Run: headless pygame with SDL's dummy video driver; simulated clock (each Clock.tick advances the game by its frame time, no real sleeping); random seed 0; keys injected as events and as key.get_pressed() state; no mouse input.
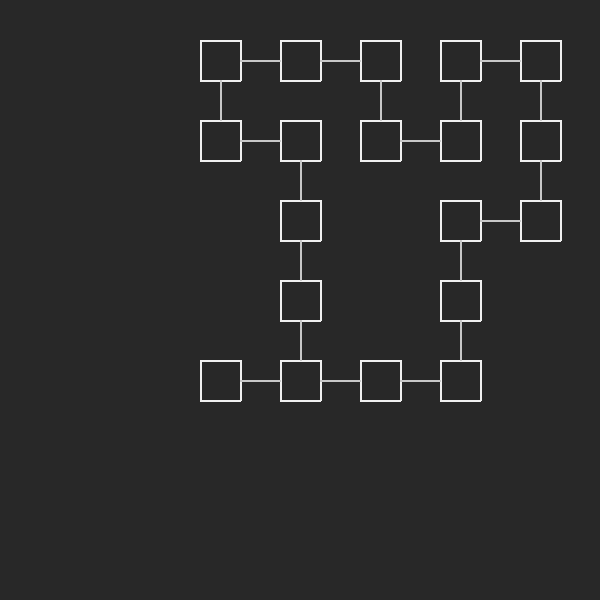
Frame 1 of 4 · flips 1–60 · no input
Frame 2 of 4 · flips 61–180 · tapped SPACE, RETURN · held RIGHT (→), D · screen unchanged from frame 1, image omitted
Frame 3 of 4 · flips 181–300 · held DOWN (↓), S · screen unchanged from frame 2, image omitted
Frame 4 of 4 · flips 301–420 · held LEFT (←), A, UP (↑), W · screen unchanged from frame 3, image omitted

The pygame program that drew these frames:

import math
import random
import pygame

class DungeonVisualizer:
    def __init__(self, window):
        self.window = window

    def draw(self, rooms, edges):
        for room in rooms:
            self.draw_room(self.get_corners(room.get_position(), room.get_width(), room.get_height()))
            #self.draw_door(room)
        for i in range(len(edges)):
            pygame.draw.line(self.window, (200,200,200), edges[i][0].get_position(), edges[i][1].get_position(), 2)

    def draw_room(self, corners):
        for i in range(0, len(corners) // 2):
            pygame.draw.line(self.window, (240, 240, 240), corners[0 - i], corners[1 + i],2)  # Draws from TL to TR and BL to BR
            pygame.draw.line(self.window, (240, 240, 240), corners[0 + i], corners[2 + i],2)  # Draws from TL to BL and TR to BR

    def draw_door(self, room):
        for door in room.get_doors():
            pygame.draw.circle(self.window, (200, 40, 40), door.get_position(), 2)

    @staticmethod
    def get_corners(room_pos, room_width, room_height):
        x,y = room_pos

        return [(x - room_width // 2, y - room_height // 2),  #Top Left Corner
                (x + room_width//2, y - room_height // 2),    #Top Right Corner
                (x - room_width//2, y + room_height // 2),    #Bottom Left Corner
                (x + room_width//2, y + room_height // 2)]    #Bottom Right Corner


class DungeonGenerator:
    def __init__(self):
        self.number_of_rooms = 20

    @staticmethod
    def get_next_room_height(door, height):
        height_max = abs(door[1])
        if door[1] > 300: height_max = 600 - height_max
        return random.randint(height - height_max, height_max)

    @staticmethod
    def get_next_room_width(door, width):
        width_max = abs(door[0])
        if door[0] > 300: width_max = 600 - width_max
        return random.randint(width - width_max, width_max)

    @staticmethod
    def offset_x(room_position, door_position, distance):
        x_difference = door_position[0] - room_position[0]
        if x_difference != 0:
            if x_difference < 0: return door_position[0] - distance // 2
            else: return door_position[0] + distance // 2
        return door_position[0]

    @staticmethod
    def offset_y(room_position, door_position, distance):
        y_difference = door_position[1] - room_position[1]
        if y_difference != 0:
            if y_difference < 0: return door_position[1] - distance // 2
            else: return door_position[1] + distance // 2
        return door_position[1]

    def generate(self, rooms, path):
        index = 0
        while len(rooms) < self.number_of_rooms + 1:
            print(len(rooms), index)
            if index >= 0:
                door = rooms[index].pick_door()
                if door is not None:
                    #self.number_of_rooms += len(rooms[index].get_doors()) + 1
                    offset_x = self.offset_x(rooms[index].get_position(), door.get_position(), rooms[index].get_width() * 2)
                    offset_y = self.offset_y(rooms[index].get_position(), door.get_position(), rooms[index].get_height() * 2)
                    if 0 < offset_x < 600 and 0 < offset_y < 600:
                        new_door = Door(offset_x,offset_y)
                        new_room = Room(self.offset_x(rooms[index].get_position(), new_door.get_position(), rooms[index].get_width()),
                                        self.offset_y(rooms[index].get_position(), new_door.get_position(), rooms[index].get_height()),
                                        rooms[index].get_width(), rooms[index].get_height())
                        path.add(door, new_door)
                        new_room.remove_door_from_position(new_door.get_position())
                        rooms.append(new_room)
                        index += 1
                else:
                    index -= 1
            else:
                break


class Path:
    def __init__(self):
        self.path = []

    def add(self, door1, door2):
        self.path.append((door1, door2))

    def get_path(self):
        return self.path


class Door:
    def __init__(self, x : int, y : int):
        self.x = x
        self.y = y

    def get_position(self):
        return self.x,self.y


class Room:
    def __init__(self, x, y, width, height):
        self.x = x
        self.y = y
        self.width = width
        self.height = height

        self.doors = self.set_doors()
        #self.remove_doors()

    def pick_door(self):
        if len(self.doors) > 0:
            door = random.choice(self.doors)
            self.remove_door(door)
            return door
        return None

    def remove_doors(self):
        for i in range(random.randint(1,len(self.doors)-1)):
            index = random.randint(0,len(self.doors)-1)
            self.doors.pop(index)

    def remove_door(self, door):
        index = self.doors.index(door)
        self.doors.pop(index)

    def remove_door_from_position(self, door_position):
        for door in self.doors:
            if door.get_position() == door_position:
                self.remove_door(door)


    def get_position(self):
        return self.x, self.y

    def get_number_of_doors(self):
        return len(self.doors)

    def get_width(self):
        return self.width

    def get_height(self):
        return self.height

    def get_doors(self):
        return self.doors

    def set_doors(self):
        return [Door(self.x - self.width // 2, self.y),     #Left Door
                Door(self.x + self.width // 2, self.y),     #Right Door
                Door(self.x, self.y - self.height // 2),    #Top Door
                Door(self.x, self.y + self.height // 2)]    #Bottom Door

    @staticmethod
    def distance(pos1, pos2):
        return math.sqrt((pos1[0] - pos2[0]) ** 2 + (pos1[1] - pos2[1]) ** 2)


class Main:
    def __init__(self):
        self.window = pygame.display.set_mode((600, 600), pygame.NOFRAME)
        self.clock = pygame.time.Clock()
        self.running = True
        self.path = Path()
        self.visualizer = DungeonVisualizer(self.window)
        self.generator = DungeonGenerator()

        self.starting_room = Room(300, 300, 40, 40)
        self.rooms = [self.starting_room]
        self.generator.generate(self.rooms, self.path)

    def update(self):
        while self.running:
            for event in pygame.event.get():
                self.running = not self.is_exit_button_pressed(event)
            self.update_background()
            self.visualizer.draw(self.rooms, self.path.get_path())
            self.update_pygame()
            self.update_frames()

    def update_frames(self):
        self.clock.tick(10)

    def update_background(self):
        self.window.fill((40, 40, 40))

    @staticmethod
    def update_pygame():
        pygame.display.update()

    @staticmethod
    def is_exit_button_pressed(event):
        if event.type == pygame.KEYDOWN:
            if event.key == pygame.K_BACKSPACE:
                return True
        return False

if __name__ == '__main__':
    Main().update()
